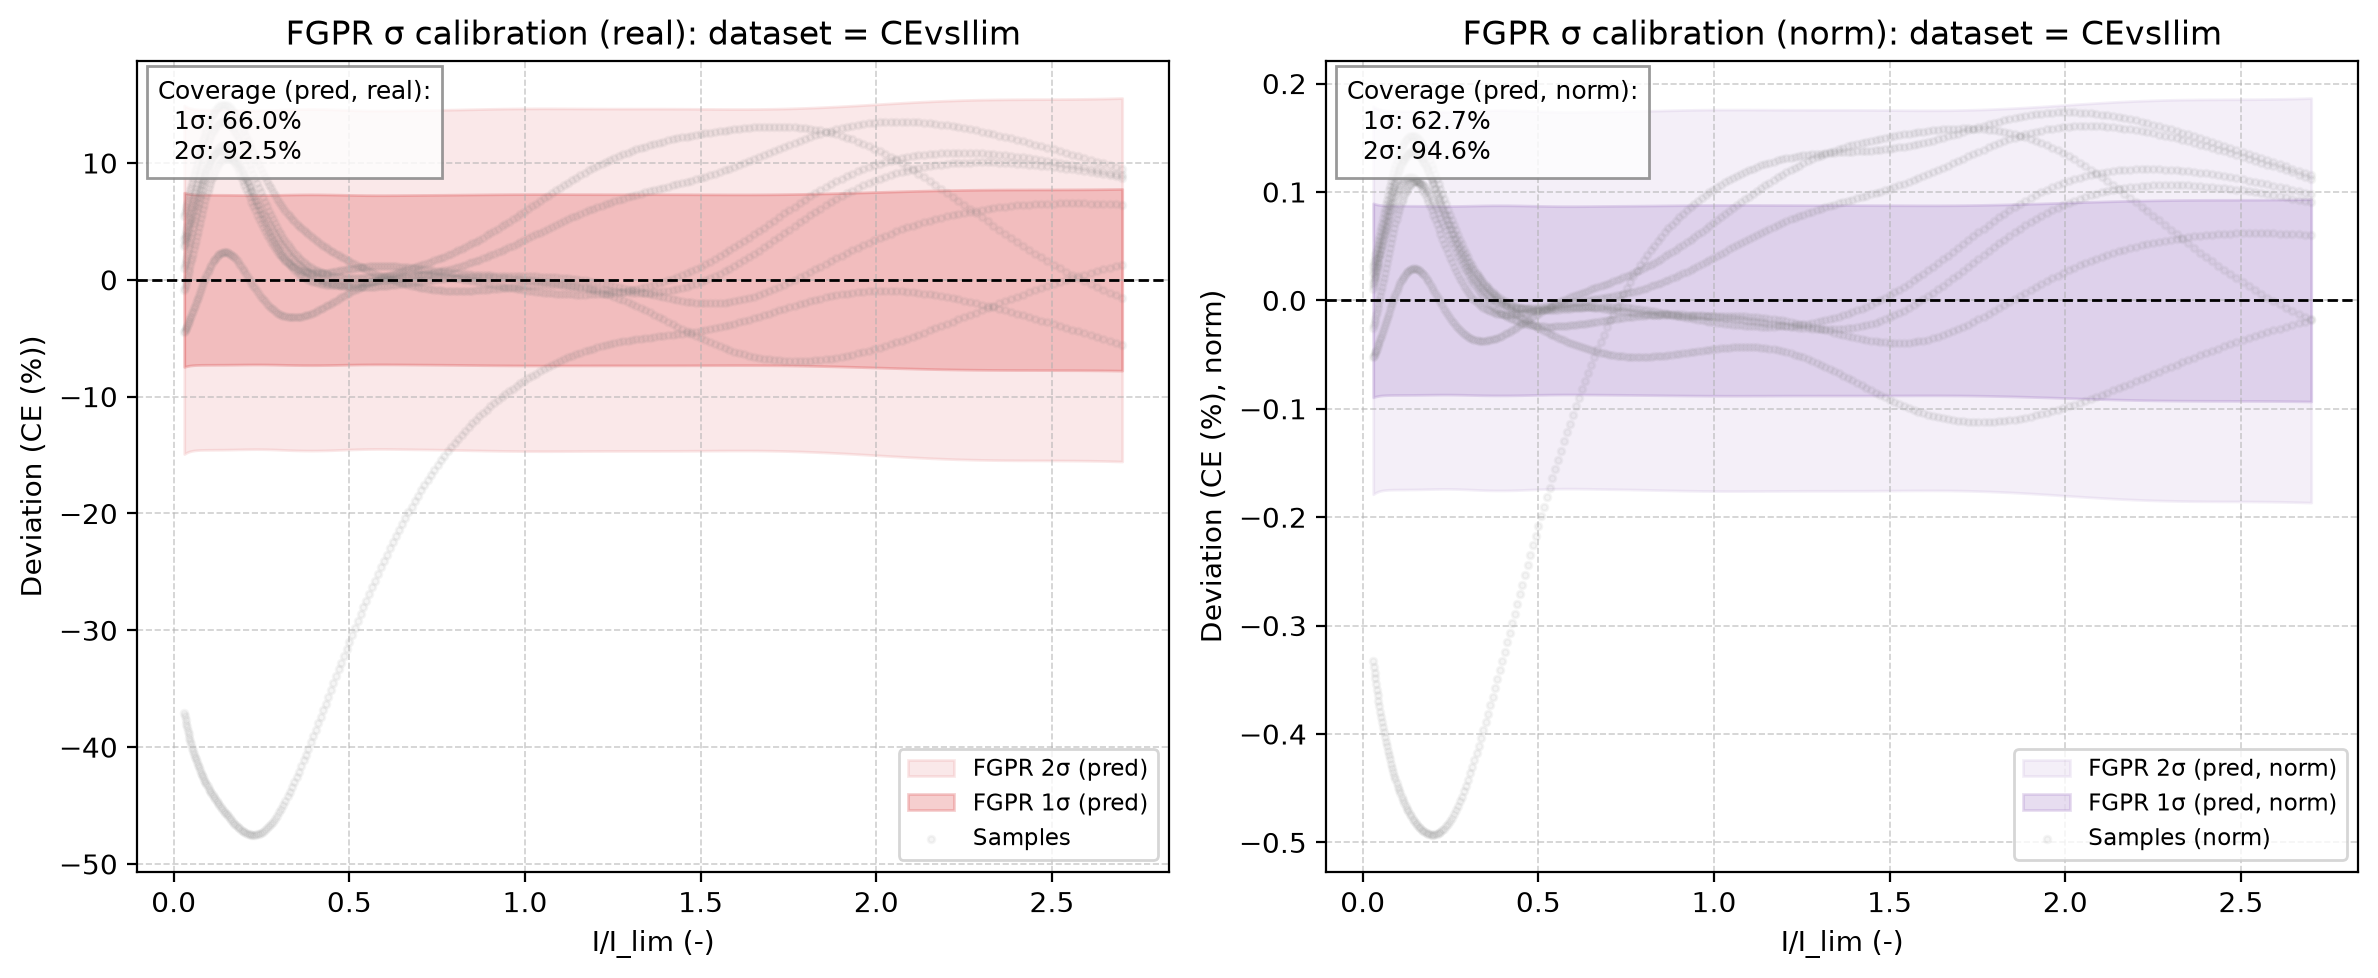

The table this chart was drawn from, first rows:
x_real, fgpr_mean_real, fgpr_std_pred_real, fgpr_1sig_upper_real, fgpr_1sig_lower_real, fgpr_2sig_upper_real, fgpr_2sig_lower_real, sample_0_real, sample_1_real, sample_2_real, sample_3_real, sample_4_real, sample_5_real, sample_6_real, fgpr_mean_norm, fgpr_std_pred_norm, fgpr_1sig_upper_norm, fgpr_1sig_lower_norm, fgpr_2sig_upper_norm, fgpr_2sig_lower_norm, sample_0_norm, sample_1_norm, sample_2_norm, sample_3_norm
0.03, 73, 7.457, 80.46, 65.55, 87.92, 58.09, 76.49, 74.01, 72.11, 68.54, 78.47, 75.88, 35.95, 0.8758, 0.08946, 0.9652, 0.7863, 1.055, 0.6969, 0.9077, 0.8864, 0.8506, 0.8233
0.03194, 72.82, 7.438, 80.26, 65.38, 87.7, 57.95, 76.57, 74.09, 72.15, 68.47, 78.53, 75.91, 35.45, 0.8736, 0.08923, 0.9628, 0.7844, 1.052, 0.6952, 0.9086, 0.8873, 0.851, 0.8225
0.03394, 72.63, 7.42, 80.05, 65.21, 87.47, 57.79, 76.65, 74.17, 72.19, 68.41, 78.59, 75.95, 34.94, 0.8713, 0.08901, 0.9604, 0.7823, 1.049, 0.6933, 0.9095, 0.8882, 0.8516, 0.8217
0.03599, 72.44, 7.403, 79.84, 65.03, 87.24, 57.63, 76.73, 74.25, 72.24, 68.34, 78.66, 75.98, 34.43, 0.869, 0.08881, 0.9578, 0.7802, 1.047, 0.6914, 0.9105, 0.8892, 0.8522, 0.8209
0.03811, 72.23, 7.388, 79.62, 64.85, 87.01, 57.46, 76.81, 74.33, 72.3, 68.28, 78.72, 76.02, 33.92, 0.8665, 0.08862, 0.9552, 0.7779, 1.044, 0.6893, 0.9114, 0.8902, 0.8528, 0.8202
0.04029, 72.02, 7.373, 79.4, 64.65, 86.77, 57.28, 76.9, 74.42, 72.36, 68.23, 78.79, 76.06, 33.4, 0.864, 0.08845, 0.9525, 0.7756, 1.041, 0.6871, 0.9124, 0.8912, 0.8536, 0.8195
0.04253, 71.8, 7.36, 79.16, 64.44, 86.52, 57.08, 76.98, 74.51, 72.43, 68.17, 78.86, 76.1, 32.89, 0.8614, 0.0883, 0.9497, 0.7731, 1.038, 0.6848, 0.9135, 0.8923, 0.8544, 0.8189
0.04484, 71.58, 7.349, 78.93, 64.23, 86.28, 56.88, 77.07, 74.61, 72.51, 68.12, 78.93, 76.14, 32.37, 0.8587, 0.08816, 0.9468, 0.7705, 1.035, 0.6824, 0.9145, 0.8935, 0.8553, 0.8183
0.0472, 71.35, 7.338, 78.68, 64.01, 86.02, 56.67, 77.16, 74.7, 72.59, 68.07, 79, 76.18, 31.86, 0.8559, 0.08803, 0.9439, 0.7679, 1.032, 0.6798, 0.9156, 0.8947, 0.8562, 0.8177
0.04962, 71.11, 7.329, 78.44, 63.78, 85.77, 56.45, 77.26, 74.81, 72.68, 68.03, 79.08, 76.23, 31.34, 0.8531, 0.08792, 0.941, 0.7651, 1.029, 0.6772, 0.9167, 0.8959, 0.8573, 0.8172
0.0521, 70.87, 7.32, 78.19, 63.55, 85.51, 56.23, 77.35, 74.91, 72.77, 67.99, 79.15, 76.27, 30.83, 0.8502, 0.08782, 0.938, 0.7623, 1.026, 0.6745, 0.9178, 0.8971, 0.8584, 0.8167
0.05465, 70.62, 7.313, 77.94, 63.31, 85.25, 56, 77.45, 75.02, 72.87, 67.95, 79.23, 76.32, 30.32, 0.8472, 0.08773, 0.9349, 0.7595, 1.023, 0.6718, 0.919, 0.8984, 0.8596, 0.8162
0.05725, 70.37, 7.307, 77.68, 63.07, 84.99, 55.76, 77.55, 75.13, 72.98, 67.92, 79.31, 76.36, 29.82, 0.8442, 0.08766, 0.9319, 0.7566, 1.02, 0.6689, 0.9201, 0.8998, 0.8608, 0.8159
0.05992, 70.12, 7.301, 77.42, 62.82, 84.73, 55.52, 77.65, 75.24, 73.09, 67.89, 79.39, 76.41, 29.32, 0.8412, 0.08759, 0.9288, 0.7536, 1.016, 0.666, 0.9213, 0.9011, 0.8622, 0.8155
0.06264, 69.87, 7.297, 77.17, 62.57, 84.46, 55.28, 77.75, 75.36, 73.21, 67.87, 79.48, 76.46, 28.82, 0.8382, 0.08754, 0.9257, 0.7507, 1.013, 0.6631, 0.9226, 0.9025, 0.8636, 0.8153
0.06543, 69.62, 7.293, 76.91, 62.33, 84.2, 55.03, 77.85, 75.48, 73.34, 67.86, 79.56, 76.51, 28.33, 0.8352, 0.08749, 0.9227, 0.7477, 1.01, 0.6602, 0.9238, 0.904, 0.8651, 0.8151
0.06827, 69.37, 7.29, 76.66, 62.08, 83.95, 54.79, 77.96, 75.6, 73.47, 67.85, 79.65, 76.56, 27.85, 0.8322, 0.08745, 0.9196, 0.7447, 1.007, 0.6573, 0.9251, 0.9054, 0.8667, 0.815
0.07118, 69.12, 7.287, 76.41, 61.83, 83.69, 54.55, 78.07, 75.73, 73.61, 67.84, 79.74, 76.62, 27.38, 0.8292, 0.08742, 0.9166, 0.7418, 1.004, 0.6543, 0.9263, 0.9069, 0.8683, 0.8149
0.07415, 68.87, 7.285, 76.16, 61.59, 83.44, 54.31, 78.18, 75.86, 73.75, 67.84, 79.83, 76.67, 26.91, 0.8263, 0.08739, 0.9136, 0.7389, 1.001, 0.6515, 0.9276, 0.9085, 0.87, 0.8149
0.07718, 68.64, 7.283, 75.92, 61.35, 83.2, 54.07, 78.29, 75.99, 73.9, 67.85, 79.93, 76.73, 26.46, 0.8234, 0.08737, 0.9108, 0.736, 0.9981, 0.6486, 0.929, 0.91, 0.8718, 0.815
0.08027, 68.4, 7.282, 75.68, 61.12, 82.97, 53.84, 78.4, 76.12, 74.06, 67.87, 80.02, 76.78, 26.02, 0.8206, 0.08735, 0.9079, 0.7332, 0.9953, 0.6459, 0.9303, 0.9116, 0.8736, 0.8152
0.08342, 68.18, 7.28, 75.46, 60.9, 82.74, 53.62, 78.52, 76.25, 74.22, 67.89, 80.12, 76.84, 25.59, 0.8179, 0.08734, 0.9052, 0.7306, 0.9926, 0.6432, 0.9317, 0.9132, 0.8755, 0.8155
0.08663, 67.96, 7.279, 75.24, 60.68, 82.52, 53.4, 78.63, 76.39, 74.39, 67.92, 80.22, 76.9, 25.18, 0.8153, 0.08733, 0.9026, 0.728, 0.99, 0.6407, 0.9331, 0.9148, 0.8775, 0.8158
0.0899, 67.76, 7.279, 75.04, 60.48, 82.32, 53.2, 78.75, 76.52, 74.56, 67.95, 80.32, 76.96, 24.78, 0.8129, 0.08732, 0.9002, 0.7256, 0.9875, 0.6382, 0.9345, 0.9164, 0.8795, 0.8163
0.09323, 67.57, 7.278, 74.85, 60.29, 82.12, 53.01, 78.87, 76.66, 74.73, 68, 80.43, 77.02, 24.39, 0.8106, 0.08731, 0.8979, 0.7233, 0.9852, 0.636, 0.9359, 0.9181, 0.8816, 0.8168
0.09662, 67.39, 7.277, 74.67, 60.11, 81.95, 52.84, 78.99, 76.8, 74.91, 68.05, 80.53, 77.09, 24.03, 0.8085, 0.0873, 0.8958, 0.7212, 0.9831, 0.6339, 0.9373, 0.9198, 0.8837, 0.8174
0.1001, 67.23, 7.277, 74.51, 59.95, 81.78, 52.68, 79.11, 76.94, 75.1, 68.11, 80.64, 77.15, 23.68, 0.8065, 0.08729, 0.8938, 0.7192, 0.9811, 0.6319, 0.9387, 0.9214, 0.8859, 0.8181
0.1036, 67.09, 7.276, 74.36, 59.81, 81.64, 52.53, 79.24, 77.08, 75.29, 68.18, 80.75, 77.22, 23.36, 0.8048, 0.08729, 0.8921, 0.7175, 0.9794, 0.6302, 0.9402, 0.9231, 0.8881, 0.819
0.1072, 66.96, 7.276, 74.24, 59.69, 81.51, 52.41, 79.36, 77.22, 75.48, 68.25, 80.86, 77.29, 23.06, 0.8033, 0.08728, 0.8906, 0.716, 0.9779, 0.6287, 0.9417, 0.9248, 0.8903, 0.8199
0.1108, 66.86, 7.275, 74.13, 59.58, 81.41, 52.31, 79.48, 77.37, 75.67, 68.34, 80.98, 77.36, 22.78, 0.8021, 0.08728, 0.8893, 0.7148, 0.9766, 0.6275, 0.9432, 0.9265, 0.8926, 0.8209
0.1145, 66.78, 7.275, 74.05, 59.5, 81.33, 52.23, 79.61, 77.51, 75.87, 68.43, 81.09, 77.43, 22.52, 0.8011, 0.08727, 0.8884, 0.7138, 0.9756, 0.6265, 0.9446, 0.9282, 0.895, 0.822
0.1182, 66.72, 7.275, 73.99, 59.44, 81.27, 52.17, 79.74, 77.65, 76.07, 68.53, 81.21, 77.5, 22.29, 0.8004, 0.08727, 0.8877, 0.7131, 0.9749, 0.6259, 0.9461, 0.93, 0.8973, 0.8232
0.1221, 66.69, 7.274, 73.96, 59.41, 81.24, 52.14, 79.86, 77.79, 76.27, 68.64, 81.33, 77.58, 22.09, 0.8, 0.08727, 0.8873, 0.7127, 0.9745, 0.6255, 0.9476, 0.9317, 0.8997, 0.8245
0.1259, 66.68, 7.274, 73.96, 59.41, 81.23, 52.13, 79.99, 77.94, 76.48, 68.76, 81.45, 77.65, 21.92, 0.7999, 0.08726, 0.8872, 0.7127, 0.9745, 0.6254, 0.9491, 0.9334, 0.9021, 0.826
0.1299, 66.7, 7.273, 73.98, 59.43, 81.25, 52.16, 80.12, 78.08, 76.68, 68.89, 81.57, 77.73, 21.77, 0.8002, 0.08725, 0.8875, 0.7129, 0.9747, 0.6257, 0.9507, 0.9351, 0.9046, 0.8275
0.1339, 66.76, 7.273, 74.03, 59.48, 81.3, 52.21, 80.24, 78.22, 76.89, 69.02, 81.7, 77.81, 21.65, 0.8008, 0.08725, 0.8881, 0.7136, 0.9753, 0.6263, 0.9522, 0.9367, 0.907, 0.8291
0.1379, 66.84, 7.272, 74.11, 59.56, 81.38, 52.29, 80.37, 78.36, 77.1, 69.16, 81.83, 77.89, 21.57, 0.8018, 0.08724, 0.889, 0.7146, 0.9763, 0.6273, 0.9537, 0.9384, 0.9095, 0.8307
0.1421, 66.95, 7.271, 74.22, 59.68, 81.49, 52.41, 80.5, 78.5, 77.31, 69.31, 81.95, 77.97, 21.52, 0.8032, 0.08723, 0.8904, 0.7159, 0.9776, 0.6287, 0.9552, 0.9401, 0.912, 0.8325
0.1462, 67.1, 7.271, 74.37, 59.82, 81.64, 52.55, 80.62, 78.64, 77.52, 69.46, 82.08, 78.06, 21.5, 0.8049, 0.08722, 0.8921, 0.7177, 0.9793, 0.6305, 0.9567, 0.9417, 0.9144, 0.8344
0.1505, 67.27, 7.27, 74.54, 60, 81.81, 52.73, 80.75, 78.77, 77.73, 69.63, 82.21, 78.15, 21.51, 0.807, 0.08721, 0.8942, 0.7198, 0.9814, 0.6326, 0.9582, 0.9434, 0.9169, 0.8363
0.1548, 67.48, 7.269, 74.75, 60.21, 82.02, 52.94, 80.88, 78.91, 77.94, 69.79, 82.34, 78.23, 21.56, 0.8095, 0.0872, 0.8967, 0.7223, 0.9839, 0.6351, 0.9597, 0.945, 0.9194, 0.8384
0.1591, 67.72, 7.268, 74.99, 60.45, 82.26, 53.19, 81, 79.04, 78.15, 69.97, 82.48, 78.32, 21.64, 0.8124, 0.08718, 0.8996, 0.7252, 0.9868, 0.6381, 0.9611, 0.9466, 0.9219, 0.8405
0.1636, 67.99, 7.266, 75.26, 60.73, 82.53, 53.46, 81.12, 79.17, 78.36, 70.15, 82.61, 78.42, 21.75, 0.8157, 0.08717, 0.9029, 0.7285, 0.99, 0.6413, 0.9626, 0.9481, 0.9244, 0.8427
0.1681, 68.29, 7.265, 75.56, 61.03, 82.82, 53.76, 81.25, 79.3, 78.57, 70.34, 82.74, 78.51, 21.9, 0.8193, 0.08715, 0.9064, 0.7321, 0.9936, 0.645, 0.9641, 0.9497, 0.9268, 0.8449
0.1726, 68.62, 7.264, 75.89, 61.36, 83.15, 54.1, 81.37, 79.42, 78.78, 70.53, 82.88, 78.61, 22.08, 0.8232, 0.08714, 0.9104, 0.7361, 0.9975, 0.649, 0.9655, 0.9512, 0.9292, 0.8472
0.1772, 68.98, 7.262, 76.24, 61.72, 83.5, 54.45, 81.49, 79.55, 78.98, 70.73, 83.01, 78.7, 22.29, 0.8275, 0.08712, 0.9146, 0.7404, 1.002, 0.6533, 0.9669, 0.9527, 0.9317, 0.8496
0.1819, 69.36, 7.261, 76.62, 62.1, 83.88, 54.84, 81.6, 79.67, 79.18, 70.94, 83.15, 78.8, 22.53, 0.832, 0.0871, 0.9191, 0.7449, 1.006, 0.6578, 0.9683, 0.9541, 0.9341, 0.8521
0.1866, 69.76, 7.259, 77.02, 62.5, 84.28, 55.24, 81.72, 79.79, 79.38, 71.15, 83.29, 78.9, 22.81, 0.8369, 0.08708, 0.9239, 0.7498, 1.011, 0.6627, 0.9697, 0.9556, 0.9364, 0.8546
0.1914, 70.18, 7.257, 77.44, 62.92, 84.69, 55.66, 81.83, 79.9, 79.58, 71.36, 83.42, 79.01, 23.11, 0.8419, 0.08706, 0.929, 0.7548, 1.016, 0.6678, 0.971, 0.9569, 0.9387, 0.8572
0.1962, 70.62, 7.256, 77.87, 63.36, 85.13, 56.11, 81.94, 80.02, 79.78, 71.58, 83.56, 79.11, 23.44, 0.8471, 0.08704, 0.9342, 0.7601, 1.021, 0.6731, 0.9723, 0.9583, 0.941, 0.8598
0.2011, 71.07, 7.254, 78.32, 63.81, 85.58, 56.56, 82.05, 80.13, 79.97, 71.8, 83.7, 79.22, 23.8, 0.8526, 0.08703, 0.9396, 0.7655, 1.027, 0.6785, 0.9736, 0.9596, 0.9433, 0.8625
0.2061, 71.53, 7.253, 78.79, 64.28, 86.04, 57.03, 82.15, 80.23, 80.15, 72.03, 83.83, 79.33, 24.18, 0.8581, 0.08701, 0.9451, 0.7711, 1.032, 0.6841, 0.9748, 0.9609, 0.9455, 0.8652
0.2111, 72.01, 7.252, 79.26, 64.76, 86.51, 57.5, 82.25, 80.34, 80.34, 72.26, 83.97, 79.44, 24.59, 0.8638, 0.08699, 0.9508, 0.7768, 1.038, 0.6898, 0.976, 0.9621, 0.9477, 0.868
0.2162, 72.49, 7.251, 79.74, 65.24, 86.99, 57.99, 82.35, 80.44, 80.52, 72.49, 84.1, 79.55, 25.03, 0.8696, 0.08698, 0.9566, 0.7826, 1.044, 0.6956, 0.9772, 0.9634, 0.9498, 0.8708
0.2214, 72.97, 7.25, 80.22, 65.72, 87.47, 58.47, 82.45, 80.54, 80.69, 72.73, 84.23, 79.67, 25.49, 0.8754, 0.08697, 0.9624, 0.7884, 1.049, 0.7015, 0.9783, 0.9645, 0.9518, 0.8736
0.2266, 73.46, 7.249, 80.71, 66.21, 87.96, 58.96, 82.54, 80.63, 80.86, 72.97, 84.37, 79.78, 25.96, 0.8813, 0.08696, 0.9682, 0.7943, 1.055, 0.7073, 0.9794, 0.9657, 0.9538, 0.8765
0.2319, 73.95, 7.249, 81.2, 66.7, 88.45, 59.45, 82.63, 80.73, 81.02, 73.21, 84.5, 79.9, 26.46, 0.8871, 0.08696, 0.9741, 0.8002, 1.061, 0.7132, 0.9804, 0.9668, 0.9557, 0.8795
0.2372, 74.43, 7.249, 81.68, 67.19, 88.93, 59.94, 82.71, 80.82, 81.18, 73.46, 84.62, 80.02, 26.98, 0.8929, 0.08696, 0.9799, 0.806, 1.067, 0.719, 0.9814, 0.9679, 0.9576, 0.8824
0.2426, 74.92, 7.249, 82.17, 67.67, 89.41, 60.42, 82.79, 80.91, 81.33, 73.71, 84.75, 80.14, 27.51, 0.8987, 0.08696, 0.9857, 0.8118, 1.073, 0.7248, 0.9824, 0.9689, 0.9594, 0.8854
0.248, 75.39, 7.25, 82.64, 68.14, 89.89, 60.89, 82.87, 80.99, 81.48, 73.96, 84.87, 80.26, 28.07, 0.9044, 0.08697, 0.9914, 0.8175, 1.078, 0.7305, 0.9833, 0.97, 0.9611, 0.8884
... 208 more rows
